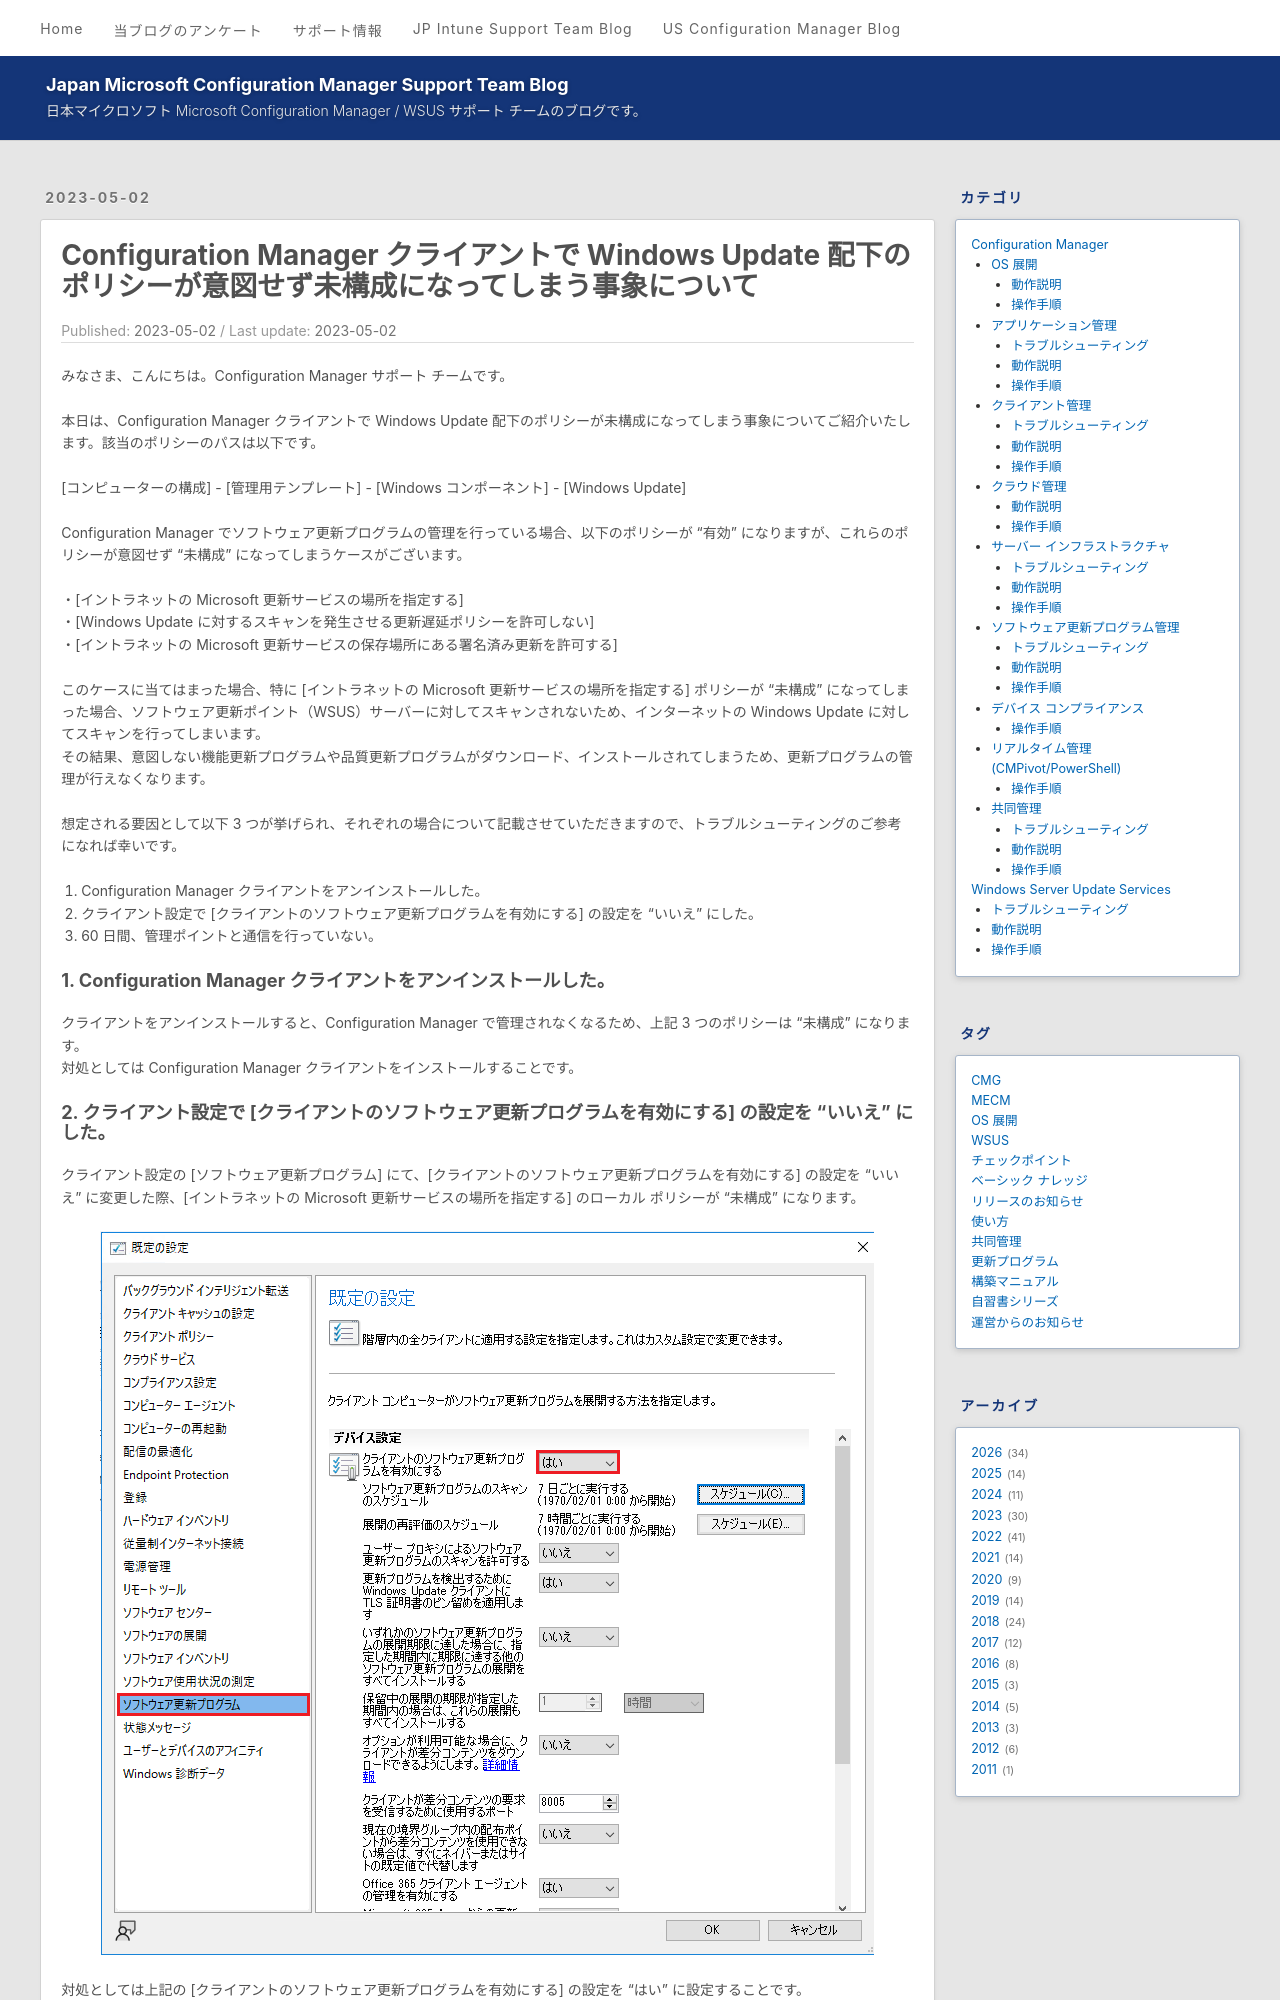

repository: jpmem/blog · page: mecm/20230427_01/index.html · generator: jekyll

---
title: Configuration Manager クライアントで Windows Update 配下のポリシーが意図せず未構成になってしまう事象について
date: 2023-05-02
categories:
  - [Configuration Manager, ソフトウェア更新プログラム管理, トラブルシューティング]
tags:
  - MECM
---

みなさま、こんにちは。Configuration Manager サポート チームです。  
  
本日は、Configuration Manager クライアントで Windows Update 配下のポリシーが未構成になってしまう事象についてご紹介いたします。該当のポリシーのパスは以下です。  
  
[コンピューターの構成] - [管理用テンプレート] - [Windows コンポーネント] - [Windows Update]  
  
Configuration Manager でソフトウェア更新プログラムの管理を行っている場合、以下のポリシーが "有効" になりますが、これらのポリシーが意図せず "未構成" になってしまうケースがございます。  
  
・[イントラネットの Microsoft 更新サービスの場所を指定する]  
・[Windows Update に対するスキャンを発生させる更新遅延ポリシーを許可しない]  
・[イントラネットの Microsoft 更新サービスの保存場所にある署名済み更新を許可する]  
  
このケースに当てはまった場合、特に [イントラネットの Microsoft 更新サービスの場所を指定する] ポリシーが "未構成" になってしまった場合、ソフトウェア更新ポイント（WSUS）サーバーに対してスキャンされないため、インターネットの Windows Update に対してスキャンを行ってしまいます。  
その結果、意図しない機能更新プログラムや品質更新プログラムがダウンロード、インストールされてしまうため、更新プログラムの管理が行えなくなります。  
  
想定される要因として以下 3 つが挙げられ、それぞれの場合について記載させていただきますので、トラブルシューティングのご参考になれば幸いです。  
  
1. Configuration Manager クライアントをアンインストールした。  
2. クライアント設定で [クライアントのソフトウェア更新プログラムを有効にする] の設定を "いいえ" にした。  
3. 60 日間、管理ポイントと通信を行っていない。  
  
### 1. Configuration Manager クライアントをアンインストールした。  
クライアントをアンインストールすると、Configuration Manager で管理されなくなるため、上記 3 つのポリシーは "未構成" になります。  
対処としては Configuration Manager クライアントをインストールすることです。
